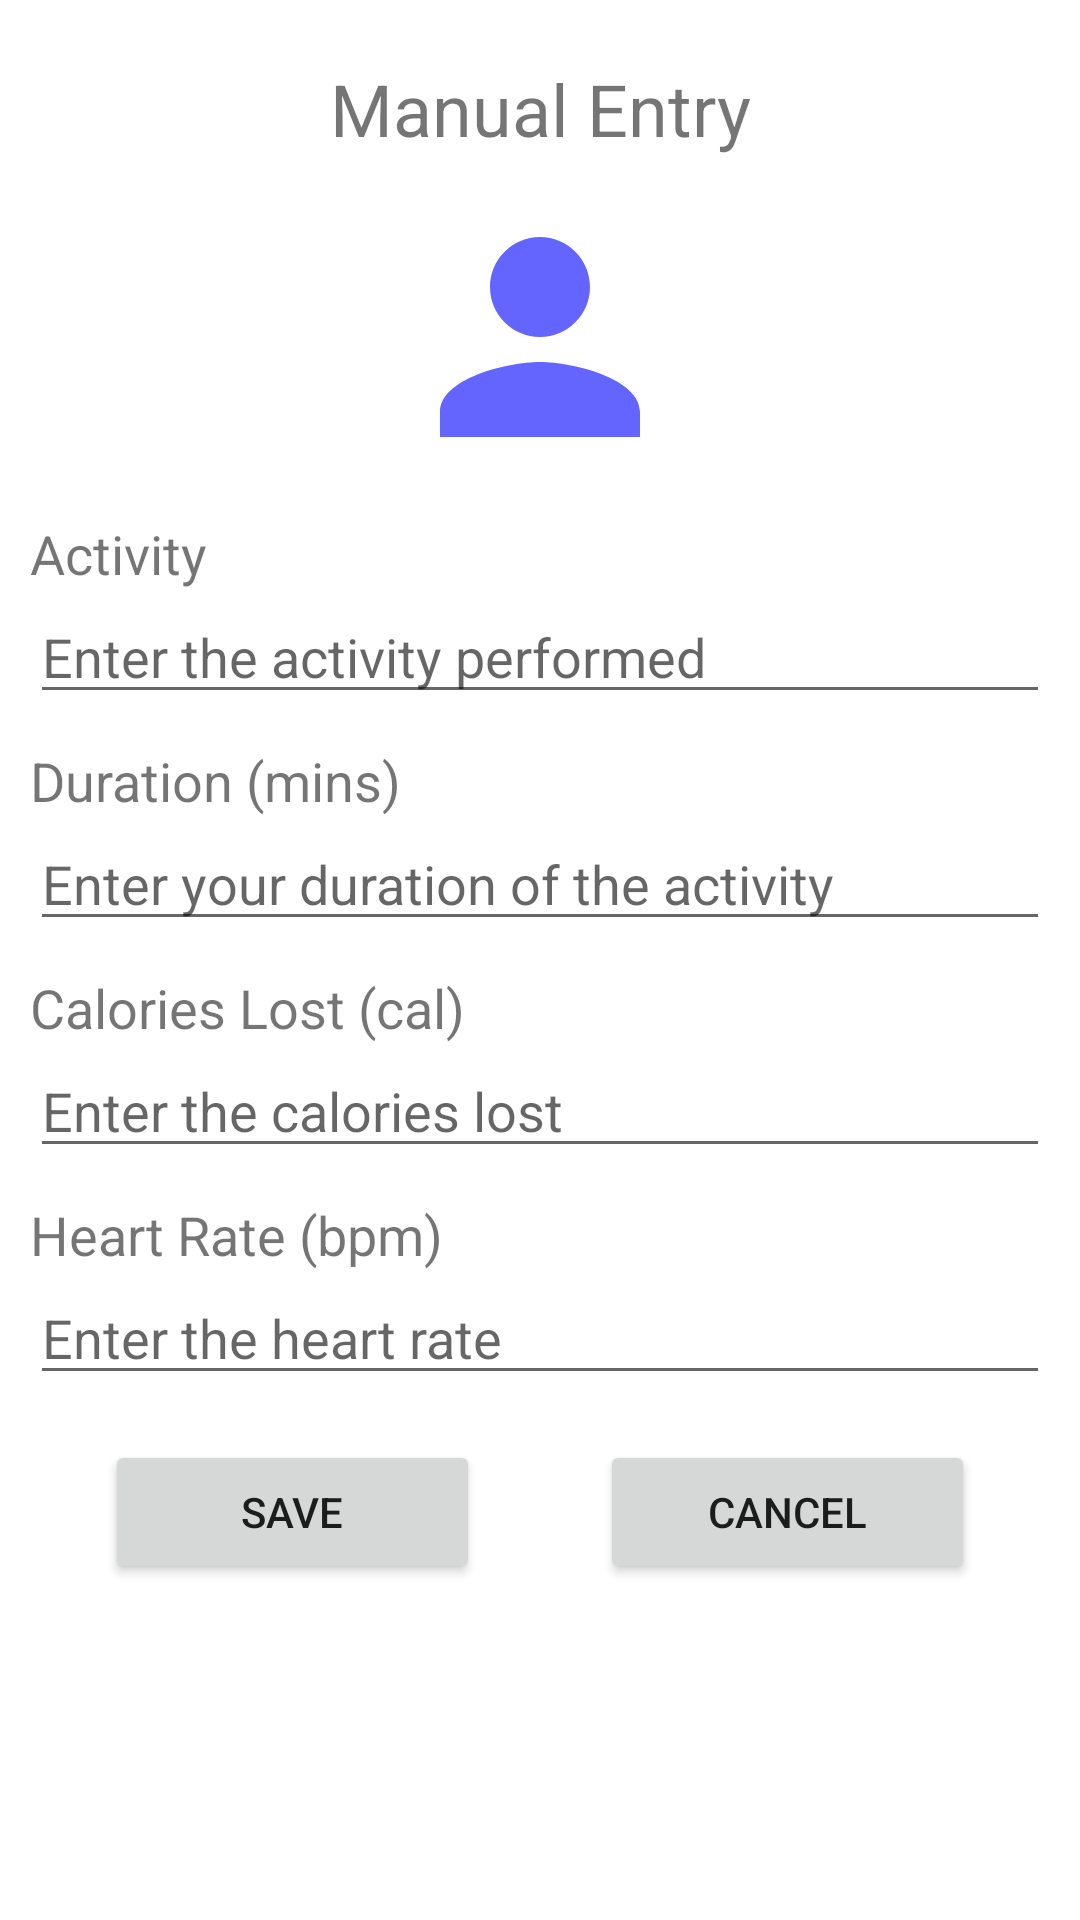

Layout XML and referenced resources for this Android screen:
<!-- AndroidManifest.xml: application theme Theme.MyHealth -->
<!-- res/layout/activity_manual_entry.xml -->
<LinearLayout
    xmlns:android="http://schemas.android.com/apk/res/android"
    xmlns:tools="http://schemas.android.com/tools"
    android:layout_width="match_parent"
    android:layout_height="match_parent"
    android:orientation="vertical">

    <LinearLayout
        android:layout_width="match_parent"
        android:layout_height="match_parent"
        android:orientation="vertical"
        android:paddingTop="10dp"
        android:paddingLeft="10dp"
        android:paddingRight="10dp">

        <TextView
            android:layout_width="match_parent"
            android:layout_height="wrap_content"
            android:text="@string/manual_entry_header"
            android:textSize="24sp"
            android:textAlignment="center"
            android:paddingTop="10dp"/>

        <ImageView
            android:layout_width="wrap_content"
            android:layout_height="wrap_content"
            android:src = "@drawable/ic_baseline_person_24"
            android:minHeight="100dp"
            android:minWidth="100dp"
            android:layout_marginTop="10dp"
            android:layout_gravity="center_horizontal|center_vertical"/>

        <TextView
            android:layout_width="match_parent"
            android:layout_height="wrap_content"
            android:text="@string/manual_entry_activity"
            android:textSize="18sp"
            android:layout_marginTop="10dp"/>

        <EditText
            android:id="@+id/activityPerformed"
            android:layout_width="match_parent"
            android:layout_height="wrap_content"
            android:hint="@string/manual_entry_activity_hint"
            android:inputType="text" />

        <TextView
            android:layout_width="match_parent"
            android:layout_height="wrap_content"
            android:text="@string/manual_entry_duration"
            android:textSize="18sp"
            android:layout_marginTop="10dp"/>

        <EditText
            android:id="@+id/activityDuration"
            android:layout_width="match_parent"
            android:layout_height="wrap_content"
            android:hint="@string/manual_entry_duration_hint"
            android:inputType="number" />

        <TextView
            android:layout_width="match_parent"
            android:layout_height="wrap_content"
            android:text="@string/manual_entry_calorie_lost"
            android:textSize="18sp"
            android:layout_marginTop="10dp"/>
        <EditText
            android:id="@+id/activityCaloriesLost"
            android:layout_width="match_parent"
            android:layout_height="wrap_content"
            android:hint="@string/manual_entry_calorie_lost_hint"
            android:inputType="numberDecimal" />

        <TextView
            android:layout_width="match_parent"
            android:layout_height="wrap_content"
            android:text="@string/manual_entry_heart_rate"
            android:textSize="18sp"
            android:layout_marginTop="10dp"/>

        <EditText
            android:id="@+id/activityHeartRate"
            android:layout_width="match_parent"
            android:layout_height="wrap_content"
            android:hint="@string/manual_entry_heart_rate_hint"
            android:inputType="numberDecimal"/>


        <LinearLayout
            android:layout_width="match_parent"
            android:layout_height="wrap_content"
            android:orientation="horizontal"
            android:gravity="center"
            android:layout_marginTop="15dp">

            <Button
                android:id="@+id/manualEntrySaveButton"
                android:layout_width="wrap_content"
                android:layout_height="wrap_content"
                android:text="@string/save"
                android:layout_marginEnd="20dp"
                android:minWidth="125dp" />

            <Button
                android:id="@+id/manualEntryCancelButton"
                android:layout_width="wrap_content"
                android:layout_height="wrap_content"
                android:text="@string/cancel"
                android:layout_marginStart="20dp"
                android:minWidth="125dp"/>

        </LinearLayout>

    </LinearLayout>

</LinearLayout>
<!-- resources referenced by this layout -->
<resources>
  <!-- drawable ic_baseline_person_24 (drawable) -->
  <vector android:height="24dp" android:tint="#6464FF"
      android:viewportHeight="24" android:viewportWidth="24"
      android:width="24dp" xmlns:android="http://schemas.android.com/apk/res/android">
      <path android:fillColor="@android:color/white" android:pathData="M12,12c2.21,0 4,-1.79 4,-4s-1.79,-4 -4,-4 -4,1.79 -4,4 1.79,4 4,4zM12,14c-2.67,0 -8,1.34 -8,4v2h16v-2c0,-2.66 -5.33,-4 -8,-4z"/>
  </vector>
  <string name="cancel">Cancel</string>
  <string name="manual_entry_activity">Activity</string>
  <string name="manual_entry_activity_hint">Enter the activity performed</string>
  <string name="manual_entry_calorie_lost">Calories Lost (cal)</string>
  <string name="manual_entry_calorie_lost_hint">Enter the calories lost</string>
  <string name="manual_entry_duration">Duration (mins)</string>
  <string name="manual_entry_duration_hint">Enter your duration of the activity</string>
  <string name="manual_entry_header">Manual Entry</string>
  <string name="manual_entry_heart_rate">Heart Rate (bpm)</string>
  <string name="manual_entry_heart_rate_hint">Enter the heart rate</string>
  <string name="save">Save</string>
  <style name="Theme.MyHealth" parent="Theme.MaterialComponents.DayNight.DarkActionBar">
          
          <item name="colorPrimary">@color/purple_500</item>
          <item name="colorPrimaryVariant">@color/purple_700</item>
          <item name="colorOnPrimary">@color/white</item>
          
          <item name="colorSecondary">@color/teal_200</item>
          <item name="colorSecondaryVariant">@color/teal_700</item>
          <item name="colorOnSecondary">@color/black</item>
          
          <item name="android:statusBarColor" tools:targetApi="l">?attr/colorPrimaryVariant</item>
          
      </style>
  <!-- not gathered from this repository: default colours our renderer supplied (Android Studio template values) -->
  <color name="purple_500">#FF6200EE</color>
  <color name="purple_700">#FF3700B3</color>
  <color name="teal_200">#FF03DAC5</color>
  <color name="teal_700">#FF018786</color>
  <color name="black">#FF000000</color>
  <color name="white">#FFFFFFFF</color>
</resources>
